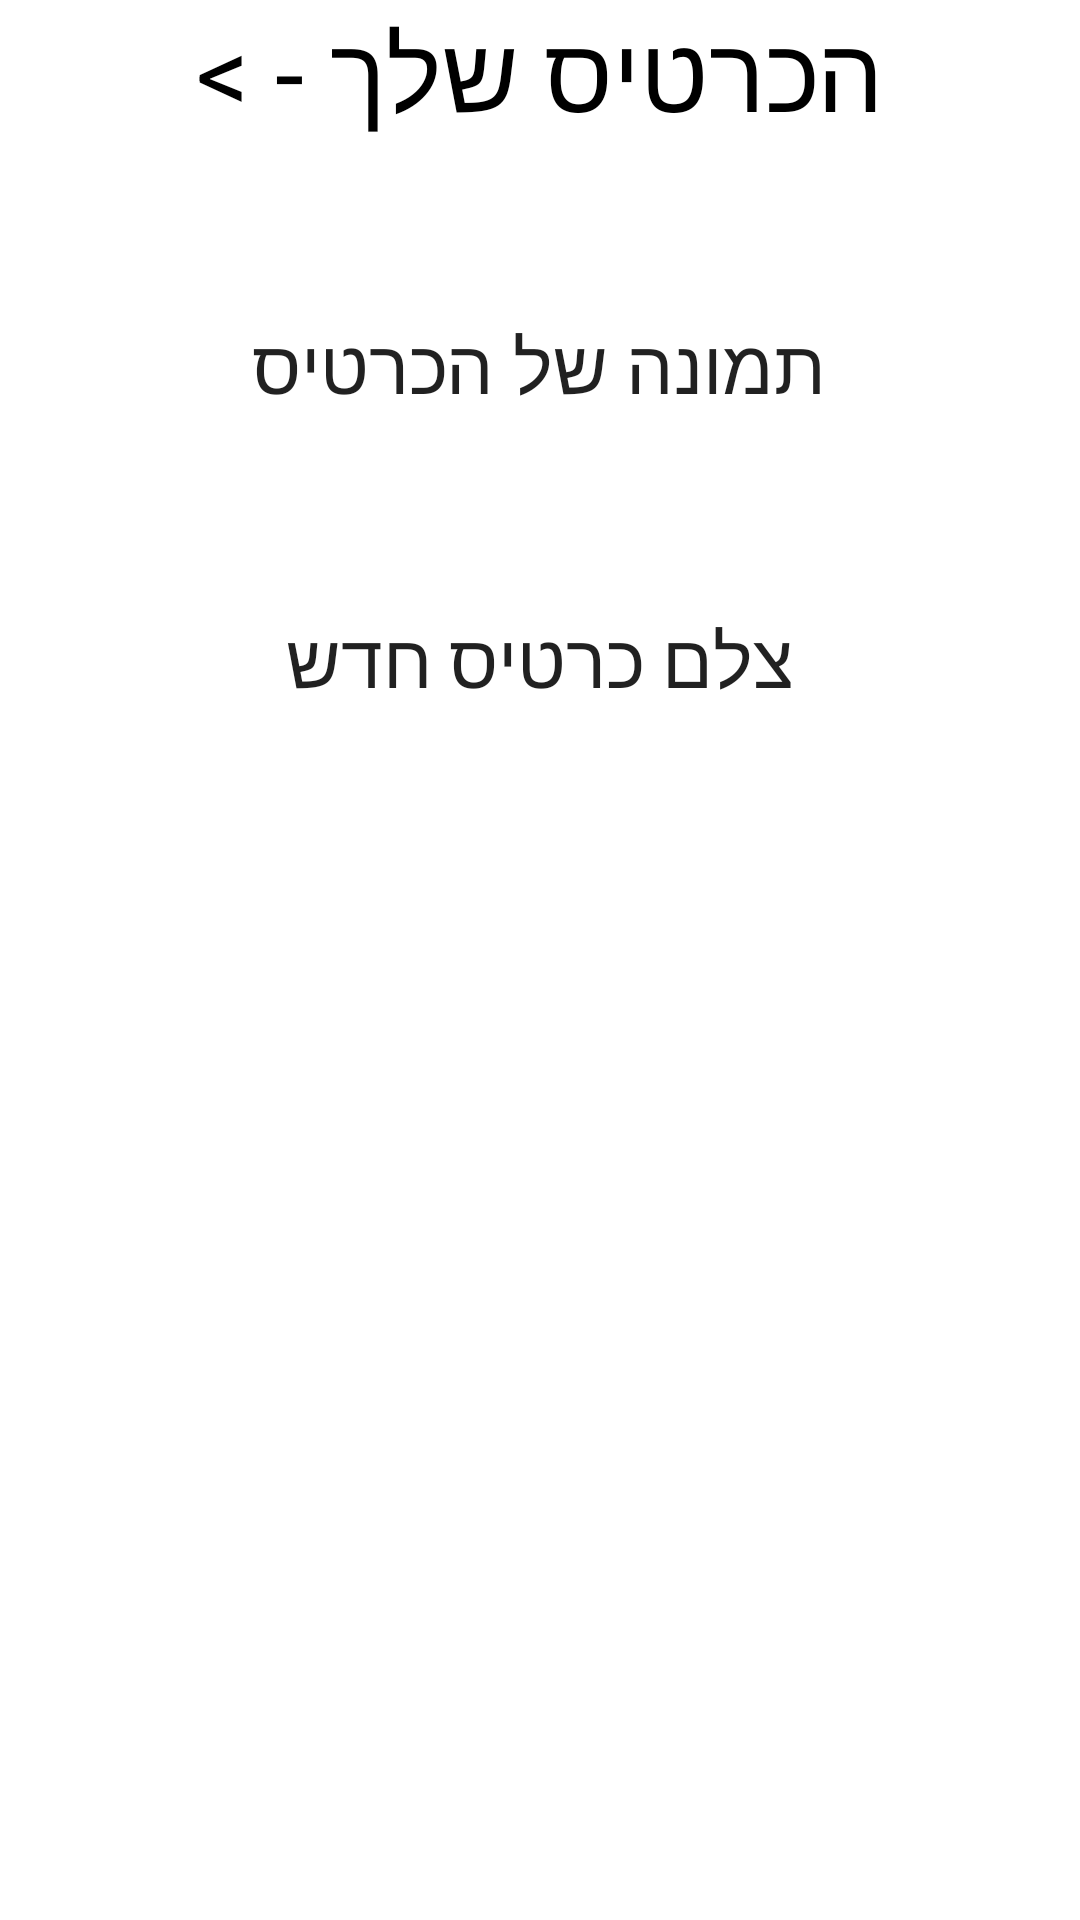

Here is an Android app screen rendered from its layout file. Give the layout XML and the strings, colors and styles it references.
<!-- AndroidManifest.xml: application theme Theme.TryToTheMain -->
<!-- res/layout/activity_photo_of_cradit.xml -->
<?xml version="1.0" encoding="utf-8"?>
<LinearLayout xmlns:android="http://schemas.android.com/apk/res/android"
    xmlns:tools="http://schemas.android.com/tools"
    android:layout_width="match_parent"
    android:orientation="vertical"
    android:background="@color/white"
    android:layout_height="match_parent"
    tools:context=".photoOfCradit">
    <TextView
        android:layout_width="match_parent"
        android:layout_height="wrap_content"
        android:textSize="35sp"
        android:gravity="center"
        android:textColor="@color/black"
        android:text="הכרטיס שלך - >"/>



    <Button
        android:layout_width="wrap_content"
        android:layout_height="wrap_content"
        android:text="תמונה של הכרטיס"
        android:id="@+id/yourCredit"
        android:background="@drawable/round_button"
        android:layout_gravity="center"
        android:onClick="yourCredit"
        android:layout_marginTop="50dp"
        android:textSize="25sp"/>

    <Button
        android:layout_width="wrap_content"
        android:layout_height="wrap_content"
        android:text="צלם כרטיס חדש"
        android:id="@+id/newCredit"
        android:background="@drawable/round_button"
        android:layout_marginTop="50dp"
        android:layout_gravity="center"
        android:onClick="newCredit"
        android:textSize="25sp"/>




    <TextView
        android:layout_width="match_parent"
        android:layout_height="wrap_content"
        android:textSize="25sp"
        android:id="@+id/tvCredit"
        android:layout_marginTop="50dp"
        android:textStyle="italic"
        android:visibility="invisible"

        android:textColor="@color/black"
        android:text="YOU DONT NEET TO SEE"/>


    <EditText
        android:layout_width="300dp"
        android:layout_height="wrap_content"
        android:layout_marginTop="50dp"
        android:hint="הקוד שלך"
        android:textColorHint="@color/black"
        android:id="@+id/codeCredit"
        android:textColor="@color/black"
        android:visibility="invisible"
        android:layout_gravity="center"
        android:textSize="25sp"/>

    <Button
        android:layout_width="wrap_content"
        android:layout_height="wrap_content"
        android:layout_gravity="center"
        android:text="פתח"
        android:textSize="25sp"
        android:layout_marginTop="30dp"
        android:id="@+id/saveOrOpen"
        android:onClick="open"
        android:background="@drawable/round_button"
        android:visibility="invisible"
        />








</LinearLayout>
<!-- resources referenced by this layout -->
<resources>
  <style name="Theme.TryToTheMain" parent="Theme.MaterialComponents.DayNight.DarkActionBar">
          
          <item name="colorPrimary">@color/black</item>
          <item name="colorPrimaryVariant">@color/black</item>
          <item name="colorOnPrimary">@color/white</item>
          
          <item name="colorSecondary">@color/teal_200</item>
          <item name="colorSecondaryVariant">@color/teal_700</item>
          <item name="colorOnSecondary">@color/black</item>
          
          <item name="android:statusBarColor" tools:targetApi="l">?attr/colorPrimaryVariant</item>
          
      </style>
  <!-- not gathered from this repository: default colours our renderer supplied (Android Studio template values) -->
  <color name="teal_200">#FF03DAC5</color>
  <color name="teal_700">#FF018786</color>
  <color name="black">#FF000000</color>
  <color name="white">#FFFFFFFF</color>
</resources>
